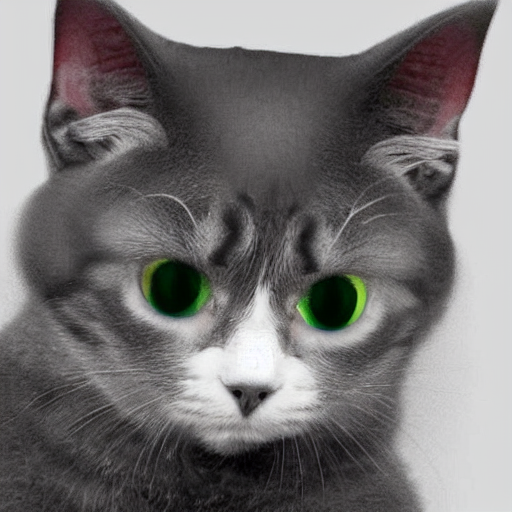
Generation parameters embedded in this image by AUTOMATIC1111 Stable Diffusion web UI or a fork of it (Forge, ...) (PNG 'parameters' text chunk):
generate a cat image
Steps: 20, Sampler: DPM++ 2M Karras, CFG scale: 7, Seed: 2284334196, Size: 512x512, Model hash: 6ce0161689, Model: v1-5-pruned-emaonly, Version: v1.8.0